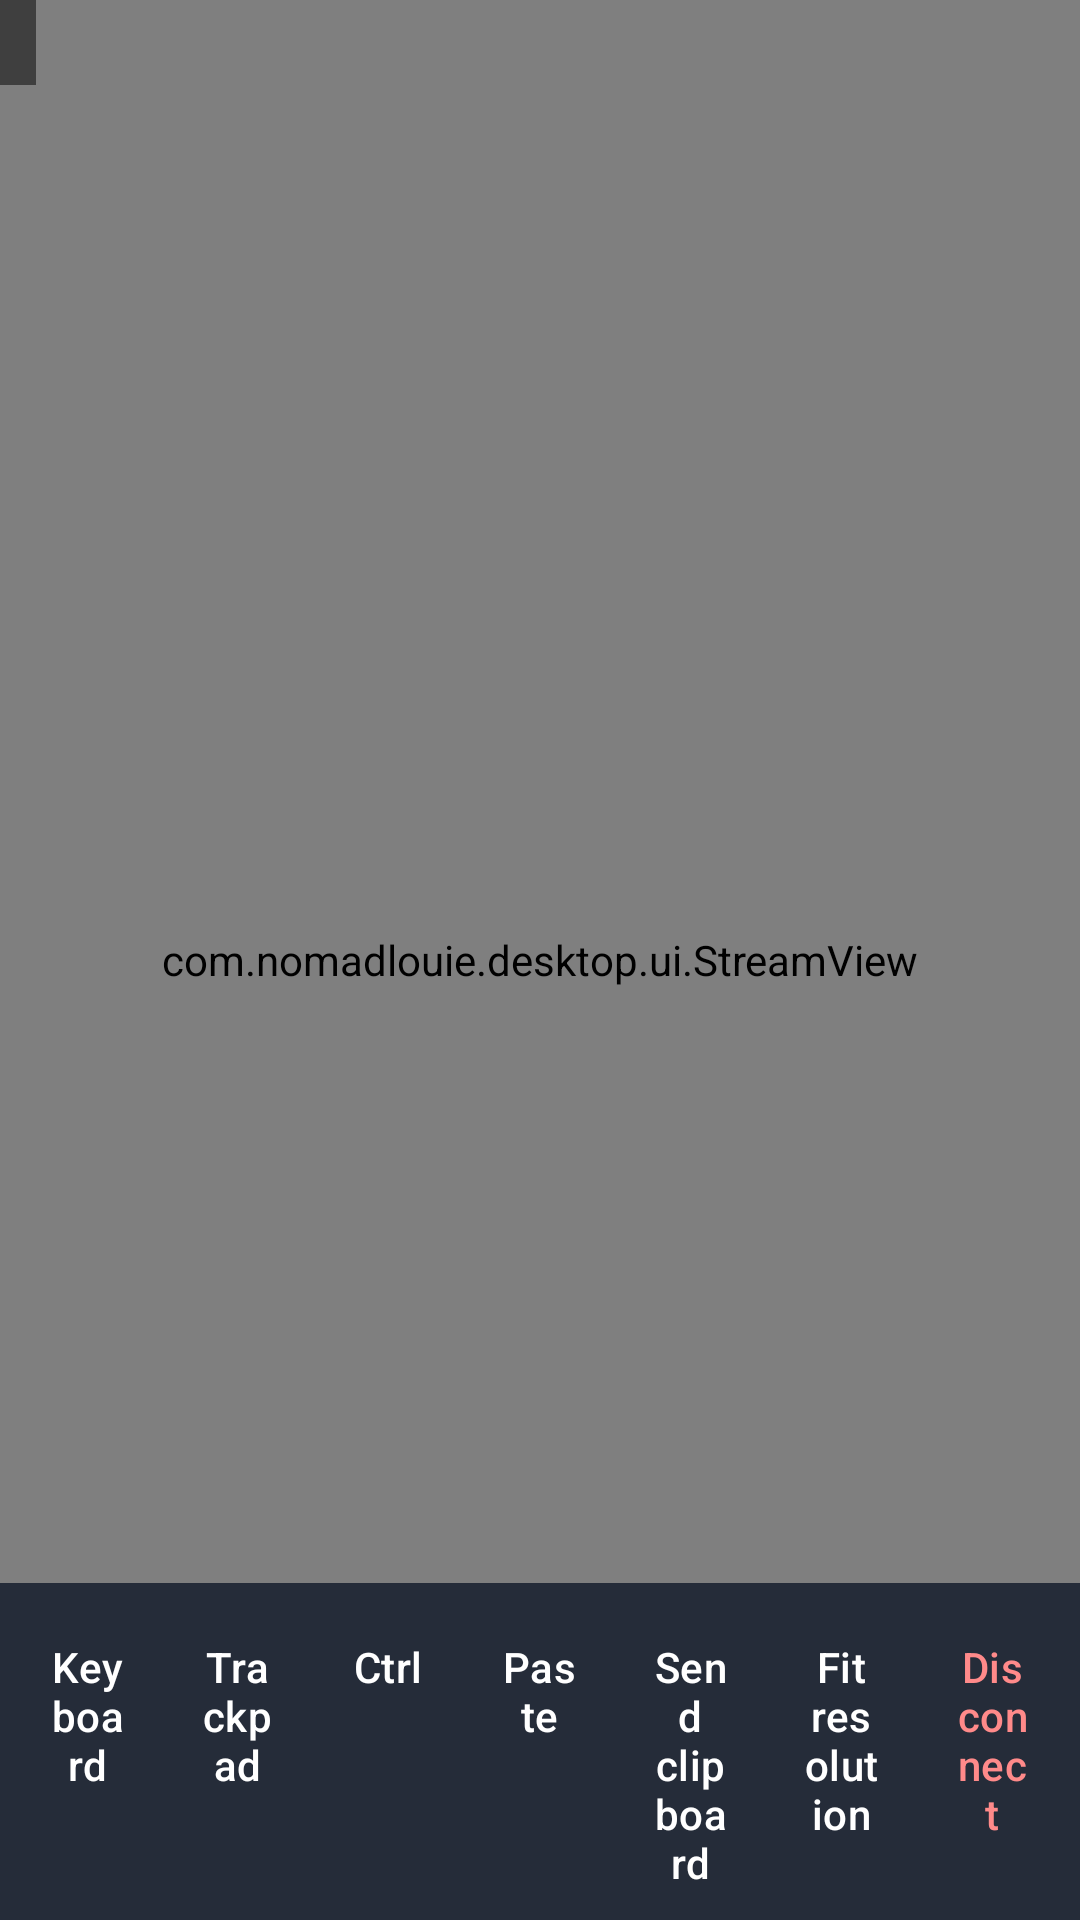

Produce the Android XML layout that renders to this screen, including the resource entries it uses.
<!-- AndroidManifest.xml: application theme Theme.NomadLouie -->
<!-- res/layout/activity_stream.xml -->
<?xml version="1.0" encoding="utf-8"?>
<FrameLayout xmlns:android="http://schemas.android.com/apk/res/android"
    android:layout_width="match_parent"
    android:layout_height="match_parent"
    android:background="@android:color/black">

    <com.nomadlouie.desktop.ui.StreamView
        android:id="@+id/streamView"
        android:layout_width="match_parent"
        android:layout_height="match_parent" />

    <LinearLayout
        android:id="@+id/toolbar"
        android:layout_width="match_parent"
        android:layout_height="wrap_content"
        android:layout_gravity="bottom"
        android:background="#CC101828"
        android:orientation="horizontal"
        android:padding="4dp">

        <com.google.android.material.button.MaterialButton
            android:id="@+id/btnKeyboard"
            style="@style/Widget.Material3.Button.TextButton"
            android:layout_width="0dp"
            android:layout_height="wrap_content"
            android:layout_weight="1"
            android:text="@string/toggle_keyboard"
            android:textColor="#FFFFFF" />

        <com.google.android.material.button.MaterialButton
            android:id="@+id/btnTrackpad"
            style="@style/Widget.Material3.Button.TextButton"
            android:layout_width="0dp"
            android:layout_height="wrap_content"
            android:layout_weight="1"
            android:text="@string/toggle_trackpad"
            android:textColor="#FFFFFF" />

        <com.google.android.material.button.MaterialButton
            android:id="@+id/btnModifiers"
            style="@style/Widget.Material3.Button.TextButton"
            android:layout_width="0dp"
            android:layout_height="wrap_content"
            android:layout_weight="1"
            android:text="@string/ctrl"
            android:textColor="#FFFFFF" />

        <com.google.android.material.button.MaterialButton
            android:id="@+id/btnPaste"
            style="@style/Widget.Material3.Button.TextButton"
            android:layout_width="0dp"
            android:layout_height="wrap_content"
            android:layout_weight="1"
            android:text="@string/paste_clipboard"
            android:textColor="#FFFFFF" />

        <com.google.android.material.button.MaterialButton
            android:id="@+id/btnSendClipboard"
            style="@style/Widget.Material3.Button.TextButton"
            android:layout_width="0dp"
            android:layout_height="wrap_content"
            android:layout_weight="1"
            android:text="@string/send_clipboard"
            android:textColor="#FFFFFF" />

        <com.google.android.material.button.MaterialButton
            android:id="@+id/btnFit"
            style="@style/Widget.Material3.Button.TextButton"
            android:layout_width="0dp"
            android:layout_height="wrap_content"
            android:layout_weight="1"
            android:text="@string/fit_resolution"
            android:textColor="#FFFFFF" />

        <com.google.android.material.button.MaterialButton
            android:id="@+id/btnDisconnect"
            style="@style/Widget.Material3.Button.TextButton"
            android:layout_width="0dp"
            android:layout_height="wrap_content"
            android:layout_weight="1"
            android:text="@string/disconnect"
            android:textColor="#FF8A8A" />
    </LinearLayout>

    <EditText
        android:id="@+id/imeCapture"
        android:layout_width="1dp"
        android:layout_height="1dp"
        android:alpha="0"
        android:background="@null"
        android:importantForAutofill="no"
        android:inputType="textMultiLine|textNoSuggestions"
        android:cursorVisible="false" />

    <TextView
        android:id="@+id/statusOverlay"
        android:layout_width="wrap_content"
        android:layout_height="wrap_content"
        android:layout_gravity="top|start"
        android:background="#80000000"
        android:padding="6dp"
        android:textColor="#FFFFFF"
        android:textSize="12sp"
        android:fontFamily="monospace" />
</FrameLayout>
<!-- resources referenced by this layout -->
<resources>
  <string name="ctrl">Ctrl</string>
  <string name="disconnect">Disconnect</string>
  <string name="fit_resolution">Fit resolution</string>
  <string name="paste_clipboard">Paste</string>
  <string name="send_clipboard">Send clipboard</string>
  <string name="toggle_keyboard">Keyboard</string>
  <string name="toggle_trackpad">Trackpad</string>
  <style name="Theme.NomadLouie" parent="Theme.Material3.Dark.NoActionBar">
          <item name="android:windowBackground">@android:color/black</item>
          <item name="colorPrimary">#4F8CFF</item>
          <item name="colorOnPrimary">#FFFFFF</item>
          <item name="android:statusBarColor">@android:color/black</item>
          <item name="android:navigationBarColor">@android:color/black</item>
      </style>
</resources>
